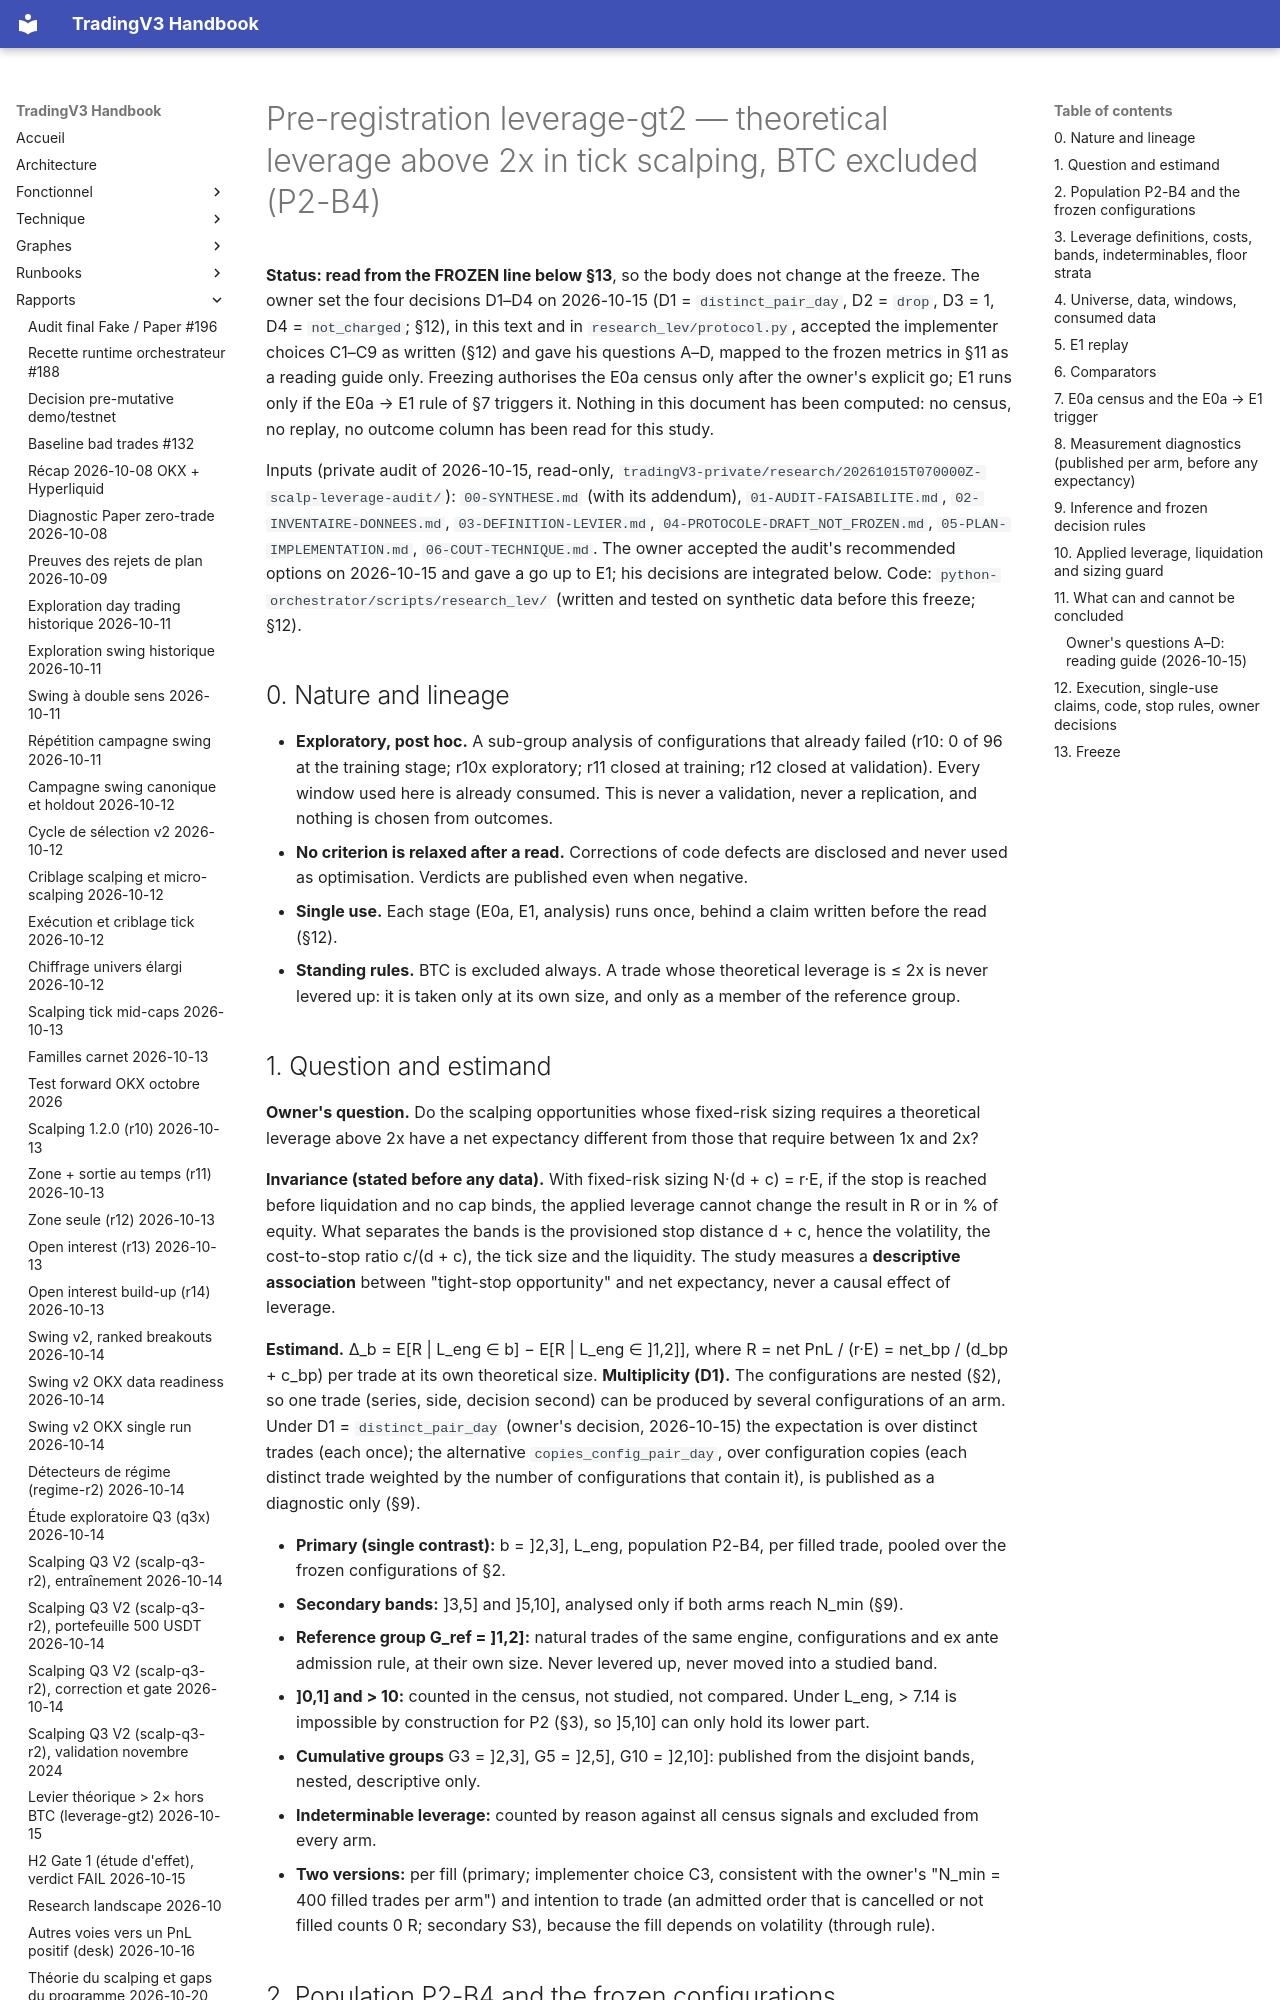

repository: pivox/tradingV3 · page: research/PREREGISTRATION-leverage-gt2.html · generator: mkdocs

# Pre-registration leverage-gt2 — theoretical leverage above 2x in tick scalping, BTC excluded (P2-B4)

**Status: read from the FROZEN line below §13**, so the body does not change at the freeze. The owner set the four
decisions D1–D4 on 2026-10-15 (D1 = `distinct_pair_day`, D2 = `drop`, D3 = 1, D4 = `not_charged`; §12), in this text
and in `research_lev/protocol.py`, accepted the implementer choices C1–C9 as written (§12) and gave his questions A–D,
mapped to the frozen metrics in §11 as a reading guide only. Freezing authorises the E0a census only after the
owner's explicit go; E1 runs only if the E0a → E1 rule of §7 triggers it. Nothing in this document has been
computed: no census, no replay, no outcome column has been read for this study.

Inputs (private audit of 2026-10-15, read-only, `tradingV3-private/research/20261015T070000Z-scalp-leverage-audit/`):
`00-SYNTHESE.md` (with its addendum), `01-AUDIT-FAISABILITE.md`, `02-INVENTAIRE-DONNEES.md`, `03-DEFINITION-LEVIER.md`,
`04-PROTOCOLE-DRAFT_NOT_FROZEN.md`, `05-PLAN-IMPLEMENTATION.md`, `06-COUT-TECHNIQUE.md`. The owner accepted the
audit's recommended options on 2026-10-15 and gave a go up to E1; his decisions are integrated below. Code:
`python-orchestrator/scripts/research_lev/` (written and tested on synthetic data before this freeze; §12).

## 0. Nature and lineage

- **Exploratory, post hoc.** A sub-group analysis of configurations that already failed (r10: 0 of 96 at the
  training stage; r10x exploratory; r11 closed at training; r12 closed at validation). Every window used here is
  already consumed. This is never a validation, never a replication, and nothing is chosen from outcomes.
- **No criterion is relaxed after a read.** Corrections of code defects are disclosed and never used as
  optimisation. Verdicts are published even when negative.
- **Single use.** Each stage (E0a, E1, analysis) runs once, behind a claim written before the read (§12).
- **Standing rules.** BTC is excluded always. A trade whose theoretical leverage is ≤ 2x is never levered up: it
  is taken only at its own size, and only as a member of the reference group.

## 1. Question and estimand

**Owner's question.** Do the scalping opportunities whose fixed-risk sizing requires a theoretical leverage above
2x have a net expectancy different from those that require between 1x and 2x?

**Invariance (stated before any data).** With fixed-risk sizing N·(d + c) = r·E, if the stop is reached before
liquidation and no cap binds, the applied leverage cannot change the result in R or in % of equity. What separates
the bands is the provisioned stop distance d + c, hence the volatility, the cost-to-stop ratio c/(d + c), the tick
size and the liquidity. The study measures a **descriptive association** between "tight-stop opportunity" and net
expectancy, never a causal effect of leverage.

**Estimand.** Δ_b = E[R | L_eng ∈ b] − E[R | L_eng ∈ ]1,2]], where R = net PnL / (r·E) = net_bp / (d_bp + c_bp)
per trade at its own theoretical size. **Multiplicity (D1).** The configurations are nested (§2), so one trade
(series, side, decision second) can be produced by several configurations of an arm. Under D1 = `distinct_pair_day`
(owner's decision, 2026-10-15) the expectation is over distinct trades (each once); the alternative
`copies_config_pair_day`, over configuration copies (each distinct trade weighted by the number of configurations
that contain it), is published as a diagnostic only (§9).

- **Primary (single contrast):** b = ]2,3], L_eng, population P2-B4, per filled trade, pooled over the frozen
  configurations of §2.
- **Secondary bands:** ]3,5] and ]5,10], analysed only if both arms reach N_min (§9).
- **Reference group G_ref = ]1,2]:** natural trades of the same engine, configurations and ex ante admission rule,
  at their own size. Never levered up, never moved into a studied band.
- **]0,1] and > 10:** counted in the census, not studied, not compared. Under L_eng, > 7.14 is impossible by
  construction for P2 (§3), so ]5,10] can only hold its lower part.
- **Cumulative groups** G3 = ]2,3], G5 = ]2,5], G10 = ]2,10]: published from the disjoint bands, nested,
  descriptive only.
- **Indeterminable leverage:** counted by reason against all census signals and excluded from every arm.
- **Two versions:** per fill (primary; implementer choice C3, consistent with the owner's "N_min = 400 filled
  trades per arm") and intention to trade (an admitted order that is cancelled or not filled counts 0 R; secondary
  S3), because the fill depends on volatility (through rule).
